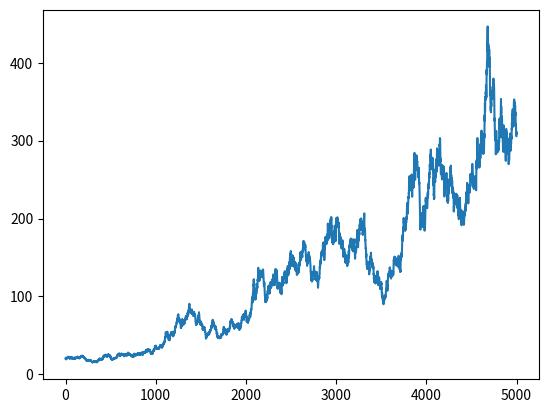

Generate this figure with matplotlib:
# encoding:utf8
import pandas as pd
import matplotlib.pyplot as plt
import numpy as np

# create random walk which I want to calculate maximum drawdown for:
T = 50
mu = 0.05
sigma = 0.2
S0 = 20
dt = 0.01
N = int(round(T / dt, 0))  # 加上int是把5000.0变成5000
t = np.linspace(0, T, N)  # linspace()通过指定开始值、终值、和元素个数创建表示等差数列的一维数组，现在t是一个表示等差数列的一维数组
a = np.random.standard_normal(size=N)
std_Bt = np.cumsum(a) * np.sqrt(dt)  # 标准布朗运动
X = (mu - 0.5 * sigma ** 2) * t + sigma * std_Bt #放在肩膀上的
geo_Bt = S0*np.exp(X)
plt.plot(geo_Bt)
plt.show()